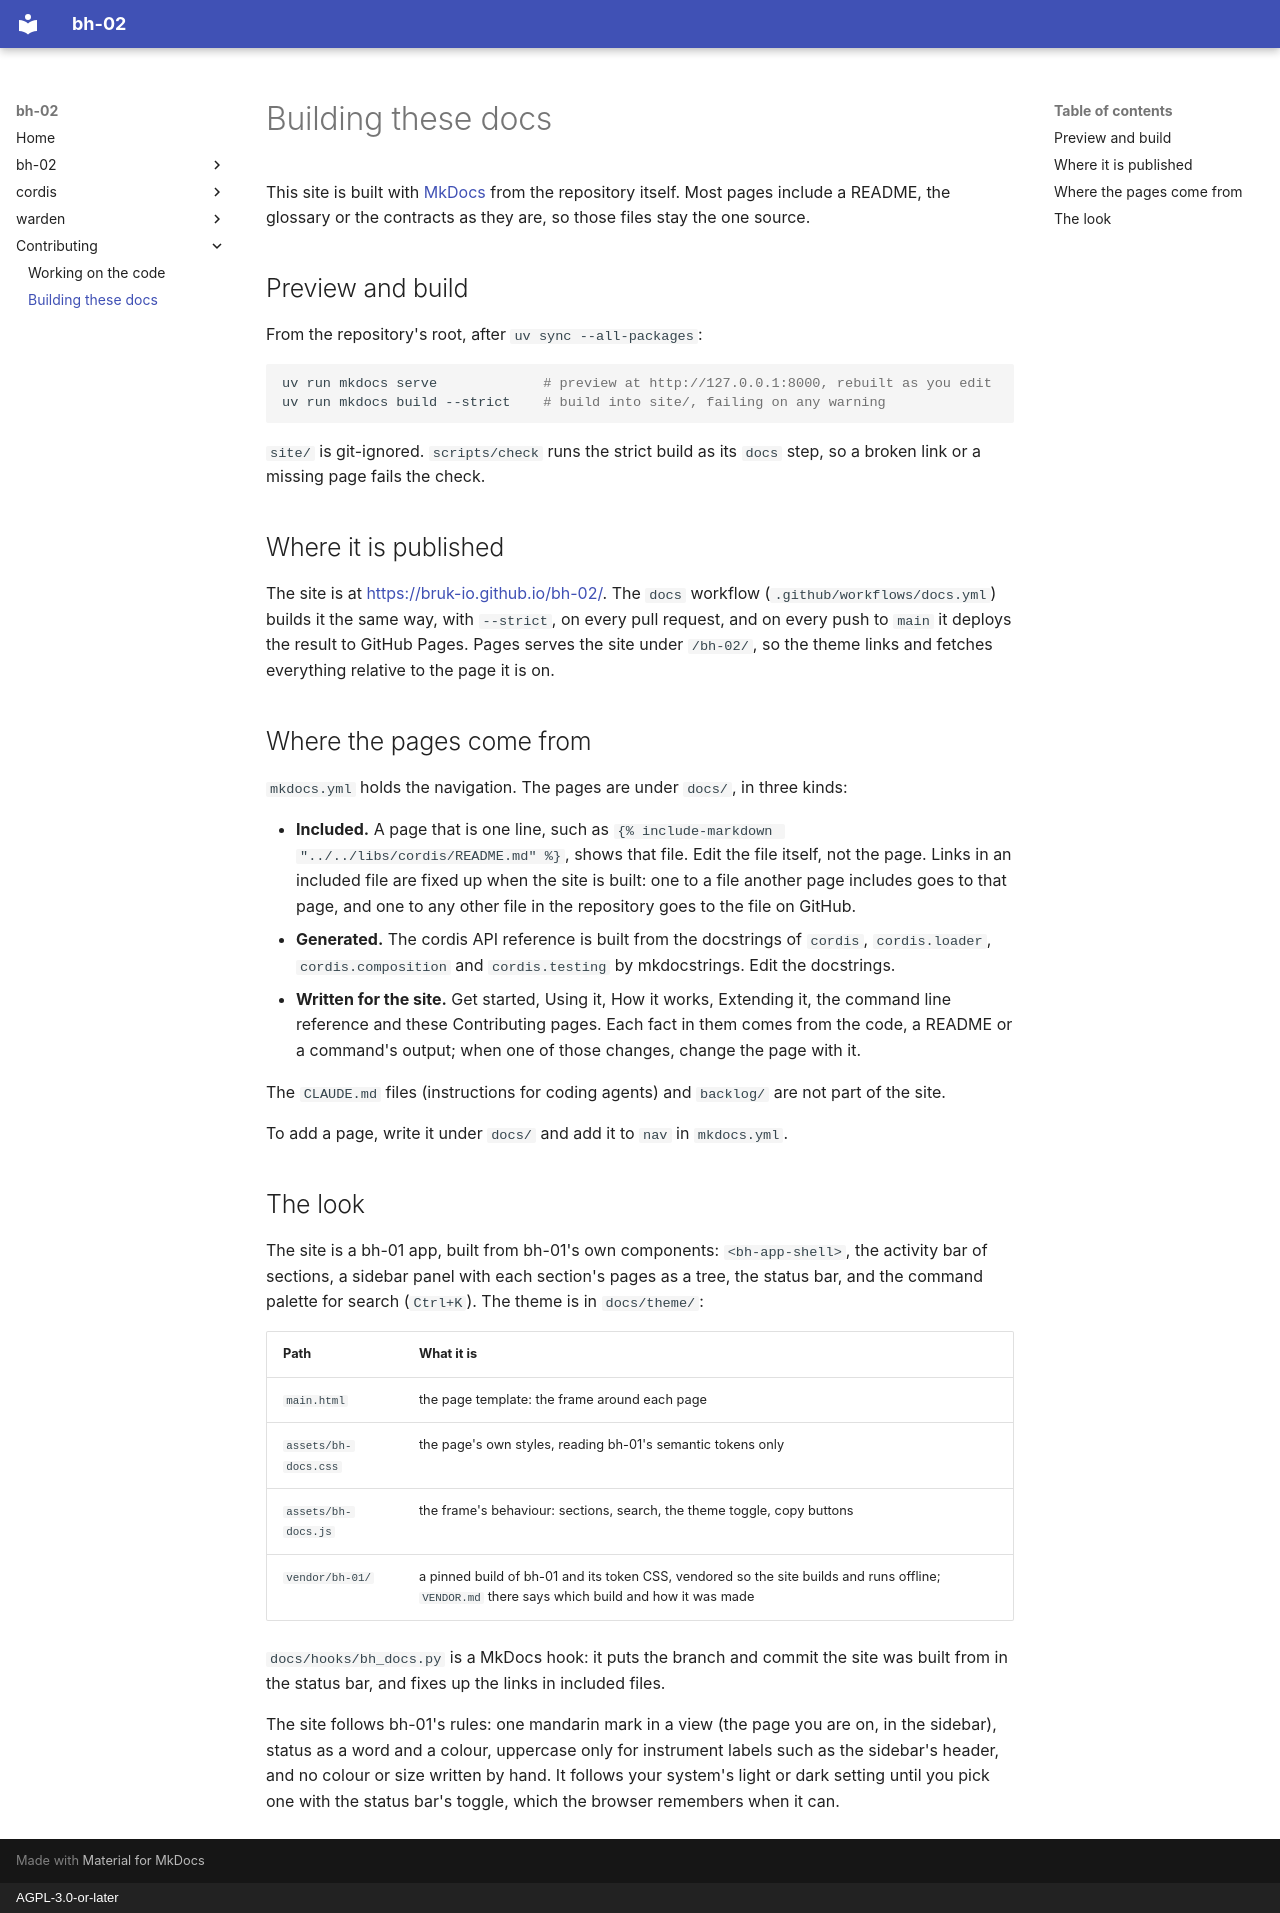

repository: bruk-io/bh-02 · page: contributing/docs/index.html · generator: mkdocs · copyright: AGPL-3.0-or-later

# Building these docs

This site is built with [MkDocs](https://www.mkdocs.org/) from the repository itself. Most pages
include a README, the glossary or the contracts as they are, so those files stay the one source.

## Preview and build

From the repository's root, after `uv sync --all-packages`:

```sh
uv run mkdocs serve             # preview at http://127.0.0.1:8000, rebuilt as you edit
uv run mkdocs build --strict    # build into site/, failing on any warning
```

`site/` is git-ignored. `scripts/check` runs the strict build as its `docs` step, so a broken link
or a missing page fails the check.

## Where it is published

The site is at <https://bruk-io.github.io/bh-02/>. The `docs` workflow
(`.github/workflows/docs.yml`) builds it the same way, with `--strict`, on every pull request, and
on every push to `main` it deploys the result to GitHub Pages. Pages serves the site under
`/bh-02/`, so the theme links and fetches everything relative to the page it is on.

## Where the pages come from

`mkdocs.yml` holds the navigation. The pages are under `docs/`, in three kinds:

- **Included.** A page that is one line, such as
  <code>&#123;% include-markdown "../../libs/cordis/README.md" %&#125;</code>, shows that file. Edit
  the file itself, not the page. Links in an included file are fixed up when the site is built: one
  to a file another page includes goes to that page, and one to any other file in the repository
  goes to the file on GitHub.
- **Generated.** The cordis API reference is built from the docstrings of `cordis`,
  `cordis.loader`, `cordis.composition` and `cordis.testing` by mkdocstrings. Edit the docstrings.
- **Written for the site.** Get started, Using it, How it works, Extending it, the command line
  reference and these Contributing pages. Each fact in them comes from the code, a README or a
  command's output; when one of those changes, change the page with it.

The `CLAUDE.md` files (instructions for coding agents) and `backlog/` are not part of the site.

To add a page, write it under `docs/` and add it to `nav` in `mkdocs.yml`.

## The look

The site is a bh-01 app, built from bh-01's own components: `<bh-app-shell>`, the activity bar of
sections, a sidebar panel with each section's pages as a tree, the status bar, and the command
palette for search (`Ctrl+K`). The theme is in `docs/theme/`:

| Path | What it is |
|---|---|
| `main.html` | the page template: the frame around each page |
| `assets/bh-docs.css` | the page's own styles, reading bh-01's semantic tokens only |
| `assets/bh-docs.js` | the frame's behaviour: sections, search, the theme toggle, copy buttons |
| `vendor/bh-01/` | a pinned build of bh-01 and its token CSS, vendored so the site builds and runs offline; `VENDOR.md` there says which build and how it was made |

`docs/hooks/bh_docs.py` is a MkDocs hook: it puts the branch and commit the site was built from in
the status bar, and fixes up the links in included files.

The site follows bh-01's rules: one mandarin mark in a view (the page you are on, in the sidebar),
status as a word and a colour, uppercase only for instrument labels such as the sidebar's header,
and no colour or size written by hand. It follows your system's light or dark setting until you
pick one with the status bar's toggle, which the browser remembers when it can.
